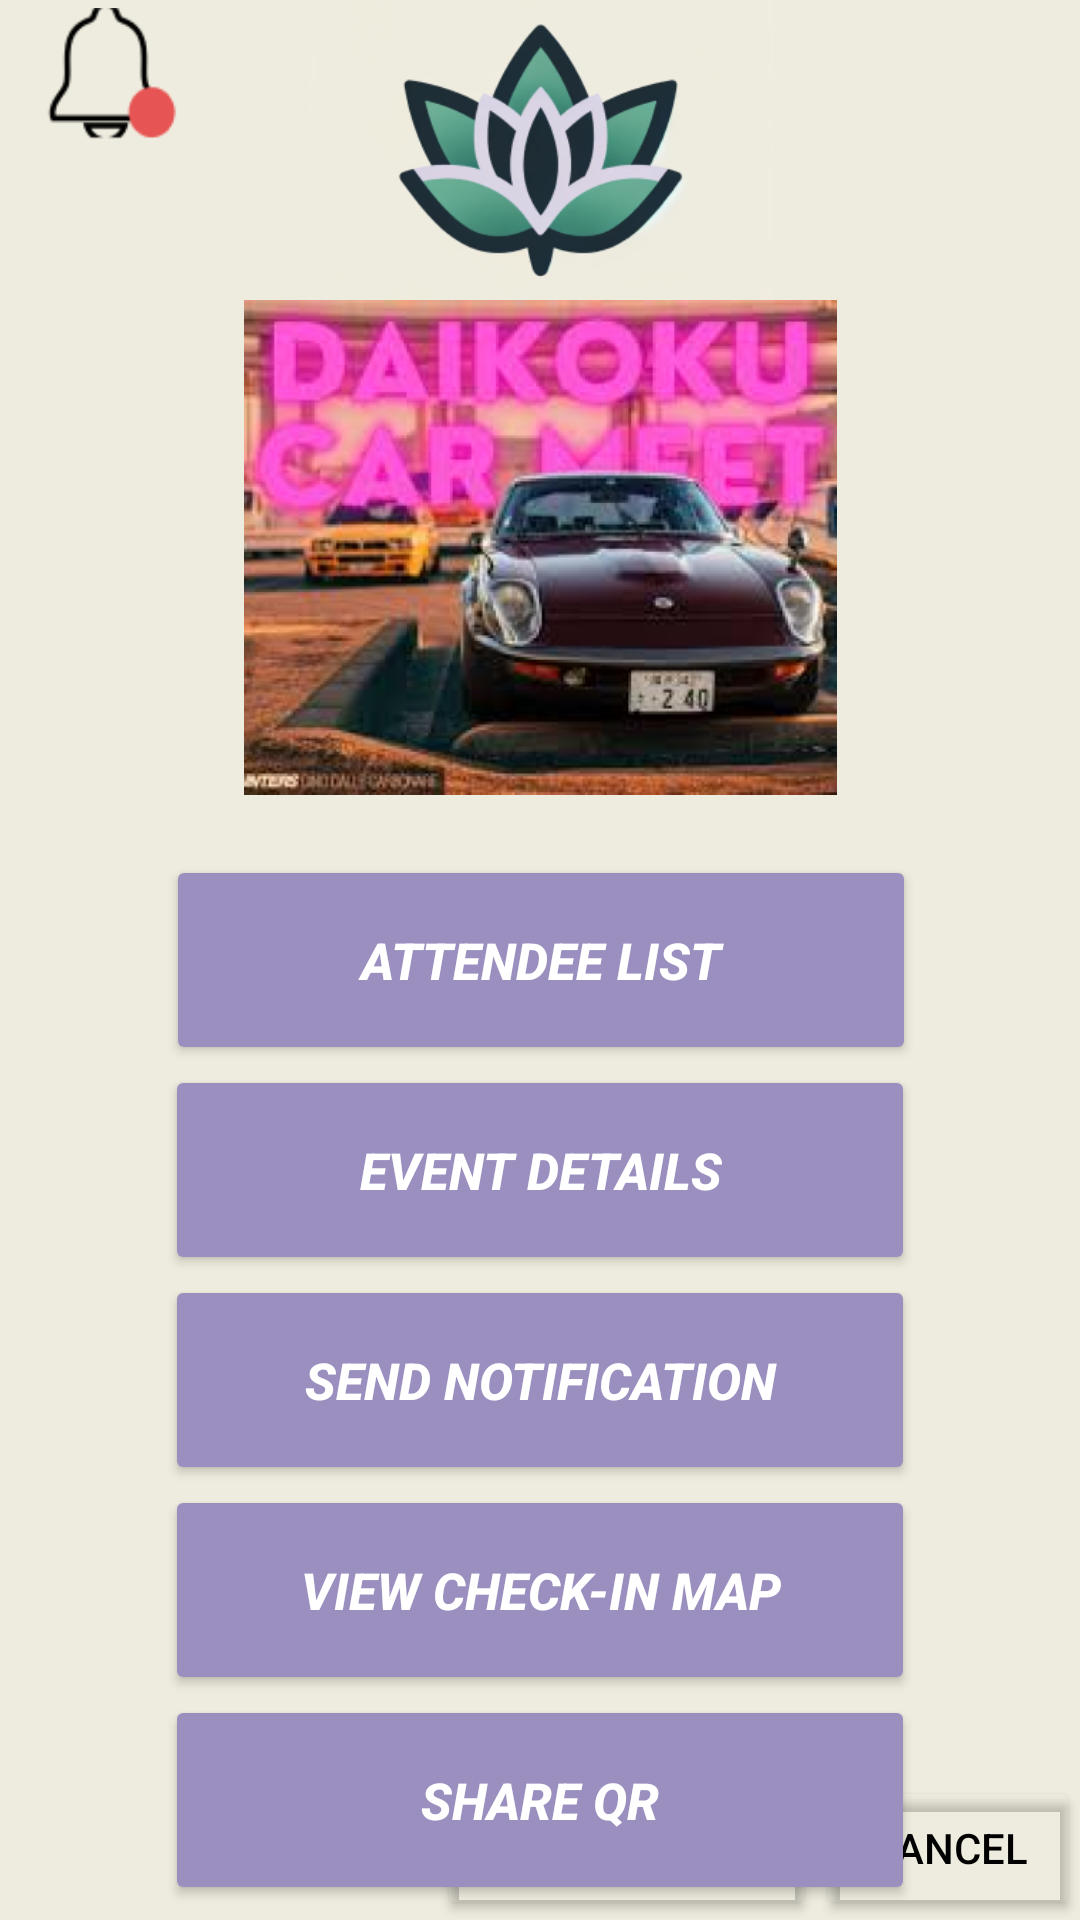

Reconstruct the res/layout file that produces this screen, plus the resources it refers to.
<!-- AndroidManifest.xml: application theme Theme.MergeFault -->
<!-- res/layout/organizer_event_options.xml -->
<?xml version="1.0" encoding="utf-8"?>

<androidx.constraintlayout.widget.ConstraintLayout xmlns:android="http://schemas.android.com/apk/res/android"
    xmlns:app="http://schemas.android.com/apk/res-auto"
    xmlns:tools="http://schemas.android.com/tools"
    android:layout_width="match_parent"
    android:layout_height="match_parent"
    android:background="#EEECDE">

    <ImageView
        android:id="@+id/logoImageView"
        android:layout_width="wrap_content"
        android:layout_height="100sp"
        android:src="@drawable/logo"
        app:layout_constraintEnd_toEndOf="parent"
        app:layout_constraintStart_toStartOf="parent"
        app:layout_constraintTop_toTopOf="parent" />


    <ImageView
        android:id="@+id/eventPosterImageView"
        android:layout_width="199dp"
        android:layout_height="165dp"
        android:src="@drawable/eventposter"
        app:layout_constraintEnd_toEndOf="parent"
        app:layout_constraintStart_toStartOf="parent"
        app:layout_constraintTop_toBottomOf="@+id/logoImageView" />

    <Button
        android:id="@+id/eventDetailsButton"
        android:layout_width="250sp"
        android:layout_height="70sp"
        android:backgroundTint="#9A8FBF"
        android:text="Event Details"
        android:textColor="@color/white"
        android:textSize="17sp"
        android:textStyle="bold|italic"
        app:layout_constraintEnd_toEndOf="parent"
        app:layout_constraintStart_toStartOf="parent"
        app:layout_constraintTop_toBottomOf="@+id/attendeeListButton" />

    <Button
        android:id="@+id/sendNotifButton"
        android:layout_width="250sp"
        android:layout_height="70sp"
        android:backgroundTint="#9A8FBF"
        android:text="Send Notification"
        android:textColor="@color/white"
        android:textSize="17sp"
        android:textStyle="bold|italic"
        app:layout_constraintEnd_toEndOf="parent"
        app:layout_constraintStart_toStartOf="parent"
        app:layout_constraintTop_toBottomOf="@+id/eventDetailsButton" />

    <Button
        android:id="@+id/checkinMapButton"
        android:layout_width="250sp"
        android:layout_height="70sp"
        android:backgroundTint="#9A8FBF"
        android:text="View Check-In Map"
        android:textColor="@color/white"
        android:textSize="17sp"
        android:textStyle="bold|italic"
        app:layout_constraintEnd_toEndOf="parent"
        app:layout_constraintStart_toStartOf="parent"
        app:layout_constraintTop_toBottomOf="@+id/sendNotifButton" />


    <Button
        android:id="@+id/attendeeListButton"
        android:layout_width="250sp"
        android:layout_height="70sp"
        android:layout_marginTop="20dp"
        android:backgroundTint="#9A8FBF"
        android:text="Attendee List"
        android:textColor="@color/white"
        android:textSize="17sp"

        android:textStyle="bold|italic"
        app:layout_constraintEnd_toEndOf="parent"
        app:layout_constraintHorizontal_bias="0.503"
        app:layout_constraintStart_toStartOf="parent"
        app:layout_constraintTop_toBottomOf="@+id/eventPosterImageView" />

    <Button
        android:id="@+id/cancelButton"
        android:layout_width="wrap_content"
        android:layout_height="wrap_content"
        android:backgroundTint="#00FFFFFF"
        android:text="Cancel"
        android:textColor="@color/black"
        android:textSize="14sp"
        app:layout_constraintBottom_toBottomOf="parent"
        app:layout_constraintEnd_toEndOf="parent" />

    <Button
        android:id="@+id/removeEventButton"
        android:layout_width="wrap_content"
        android:layout_height="wrap_content"
        android:backgroundTint="#00FFFFFF"
        android:text="Remove Event"
        android:textColor="@color/black"
        android:textSize="14sp"
        app:layout_constraintBottom_toBottomOf="parent"
        app:layout_constraintEnd_toStartOf="@+id/cancelButton" />
    <Button
        android:id="@+id/shareQR"
        android:layout_width="250sp"
        android:layout_height="70sp"
        android:backgroundTint="#9A8FBF"
        android:text="Share QR"
        android:textColor="@color/white"
        android:textSize="17sp"
        android:textStyle="bold|italic"
        app:layout_constraintEnd_toEndOf="parent"
        app:layout_constraintStart_toStartOf="parent"
        app:layout_constraintTop_toBottomOf="@+id/checkinMapButton" />

    <ImageView
        android:id="@+id/notifBellImageView"
        android:layout_width="69dp"
        android:layout_height="49dp"
        app:layout_constraintStart_toStartOf="parent"
        app:layout_constraintTop_toTopOf="parent"
        app:srcCompat="@drawable/notifbell" />



</androidx.constraintlayout.widget.ConstraintLayout>
<!-- resources referenced by this layout -->
<resources>
  <color name="black">#FF000000</color>
  <color name="white">#FFFFFFFF</color>
  <!-- drawable eventposter: png bitmap (drawable, 342321 bytes) -->
  <!-- drawable logo: png bitmap (drawable, 46102 bytes) -->
  <!-- drawable notifbell: png bitmap (drawable, 1504 bytes) -->
  <style name="Theme.MergeFault" parent="Base.Theme.MergeFault" />
  <style name="Base.Theme.MergeFault" parent="Theme.Material3.DayNight.NoActionBar">
          
          
      </style>
</resources>
